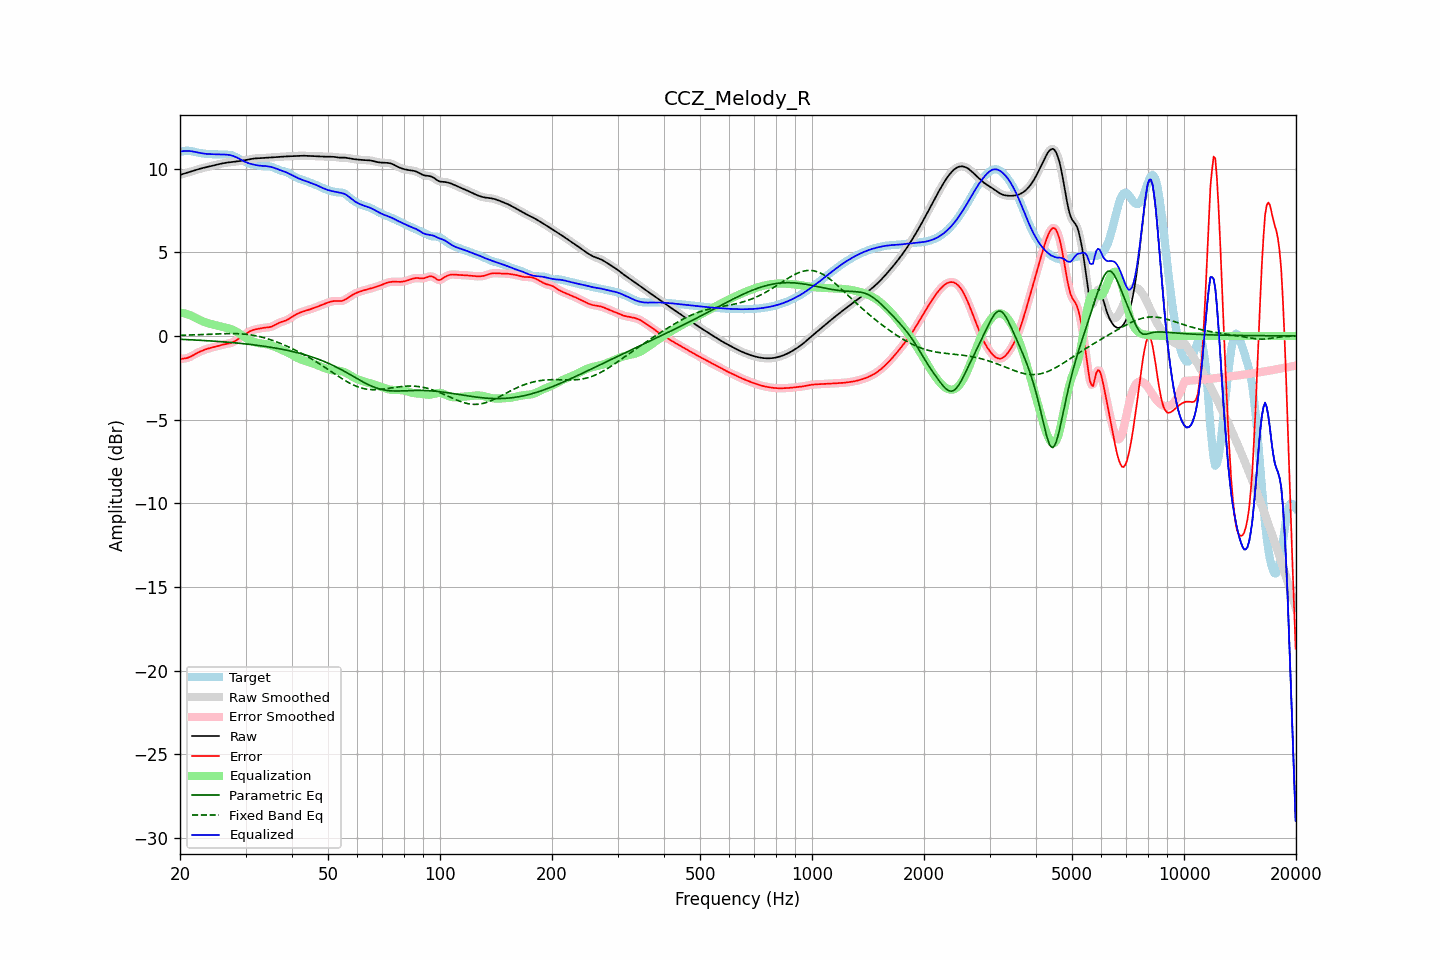

Source data for this figure (header and first rows):
frequency, raw, error, smoothed, error_smoothed, equalization, parametric_eq, fixed_band_eq, equalized_raw, equalized_smoothed, target
20.00, 9.62, -1.38, 9.62, -1.38, 1.40, -0.20, 0.03, 11.02, 11.02, 11.00
20.20, 9.65, -1.37, 9.65, -1.37, 1.38, -0.21, 0.04, 11.03, 11.03, 11.02
20.40, 9.68, -1.36, 9.68, -1.36, 1.36, -0.21, 0.04, 11.04, 11.04, 11.04
20.61, 9.71, -1.35, 9.71, -1.35, 1.34, -0.22, 0.04, 11.05, 11.05, 11.06
20.81, 9.74, -1.33, 9.74, -1.33, 1.31, -0.22, 0.05, 11.05, 11.05, 11.07
21.02, 9.77, -1.30, 9.77, -1.30, 1.28, -0.22, 0.05, 11.05, 11.05, 11.07
21.23, 9.80, -1.26, 9.80, -1.26, 1.25, -0.23, 0.05, 11.04, 11.04, 11.06
21.44, 9.83, -1.22, 9.83, -1.22, 1.21, -0.23, 0.06, 11.04, 11.04, 11.04
21.66, 9.86, -1.16, 9.86, -1.16, 1.16, -0.24, 0.06, 11.02, 11.02, 11.02
21.87, 9.89, -1.11, 9.89, -1.11, 1.11, -0.24, 0.06, 11.00, 11.00, 11.00
22.09, 9.92, -1.06, 9.92, -1.06, 1.06, -0.25, 0.07, 10.98, 10.98, 10.98
22.31, 9.95, -1.01, 9.95, -1.01, 1.01, -0.25, 0.07, 10.96, 10.96, 10.96
22.54, 9.98, -0.96, 9.98, -0.96, 0.96, -0.26, 0.07, 10.94, 10.94, 10.94
22.76, 10.00, -0.92, 10.00, -0.92, 0.92, -0.26, 0.08, 10.92, 10.92, 10.92
22.99, 10.03, -0.88, 10.03, -0.88, 0.88, -0.27, 0.08, 10.91, 10.91, 10.90
23.22, 10.05, -0.84, 10.05, -0.84, 0.84, -0.28, 0.09, 10.89, 10.89, 10.89
23.45, 10.08, -0.80, 10.08, -0.80, 0.80, -0.28, 0.09, 10.88, 10.88, 10.88
23.69, 10.10, -0.77, 10.10, -0.77, 0.77, -0.29, 0.10, 10.87, 10.87, 10.87
23.92, 10.12, -0.74, 10.12, -0.74, 0.75, -0.29, 0.10, 10.87, 10.87, 10.86
24.16, 10.14, -0.72, 10.14, -0.72, 0.72, -0.30, 0.10, 10.86, 10.86, 10.86
24.40, 10.17, -0.69, 10.17, -0.69, 0.69, -0.31, 0.11, 10.86, 10.86, 10.86
24.65, 10.19, -0.67, 10.19, -0.67, 0.67, -0.31, 0.11, 10.86, 10.86, 10.86
24.89, 10.21, -0.65, 10.21, -0.65, 0.64, -0.32, 0.12, 10.85, 10.85, 10.86
25.14, 10.24, -0.62, 10.24, -0.62, 0.62, -0.33, 0.12, 10.85, 10.85, 10.86
25.39, 10.26, -0.59, 10.26, -0.59, 0.59, -0.33, 0.12, 10.85, 10.85, 10.85
25.65, 10.28, -0.56, 10.28, -0.56, 0.57, -0.34, 0.13, 10.85, 10.85, 10.84
25.91, 10.30, -0.54, 10.30, -0.54, 0.54, -0.35, 0.13, 10.85, 10.85, 10.84
26.16, 10.32, -0.51, 10.32, -0.51, 0.52, -0.36, 0.13, 10.84, 10.84, 10.83
26.43, 10.34, -0.49, 10.34, -0.49, 0.50, -0.36, 0.14, 10.84, 10.84, 10.83
26.69, 10.35, -0.48, 10.35, -0.48, 0.48, -0.37, 0.14, 10.83, 10.83, 10.83
26.96, 10.37, -0.46, 10.37, -0.46, 0.46, -0.38, 0.14, 10.82, 10.82, 10.83
27.23, 10.38, -0.44, 10.38, -0.44, 0.43, -0.39, 0.14, 10.81, 10.81, 10.82
27.50, 10.39, -0.41, 10.39, -0.41, 0.40, -0.40, 0.14, 10.78, 10.78, 10.80
27.77, 10.40, -0.37, 10.40, -0.37, 0.36, -0.40, 0.14, 10.76, 10.76, 10.77
28.05, 10.41, -0.32, 10.41, -0.32, 0.31, -0.41, 0.14, 10.72, 10.72, 10.73
28.33, 10.42, -0.26, 10.42, -0.26, 0.26, -0.42, 0.14, 10.68, 10.68, 10.68
28.62, 10.43, -0.20, 10.43, -0.20, 0.20, -0.43, 0.13, 10.63, 10.63, 10.63
28.90, 10.45, -0.13, 10.45, -0.13, 0.13, -0.44, 0.13, 10.58, 10.58, 10.58
29.19, 10.46, -0.07, 10.46, -0.07, 0.07, -0.45, 0.12, 10.53, 10.53, 10.53
29.48, 10.48, -0.00, 10.48, -0.00, -0.00, -0.46, 0.12, 10.48, 10.48, 10.48
29.78, 10.49, 0.06, 10.49, 0.06, -0.07, -0.47, 0.11, 10.43, 10.43, 10.43
30.08, 10.51, 0.13, 10.51, 0.13, -0.13, -0.48, 0.10, 10.38, 10.38, 10.38
30.38, 10.53, 0.19, 10.53, 0.19, -0.19, -0.49, 0.09, 10.34, 10.34, 10.34
30.68, 10.55, 0.25, 10.55, 0.25, -0.24, -0.50, 0.07, 10.31, 10.31, 10.30
30.99, 10.57, 0.30, 10.57, 0.30, -0.29, -0.51, 0.06, 10.28, 10.28, 10.27
31.30, 10.58, 0.34, 10.58, 0.34, -0.33, -0.53, 0.05, 10.26, 10.25, 10.25
31.61, 10.60, 0.37, 10.60, 0.37, -0.36, -0.54, 0.03, 10.23, 10.23, 10.23
31.93, 10.61, 0.39, 10.60, 0.39, -0.39, -0.55, 0.01, 10.21, 10.21, 10.21
32.24, 10.61, 0.41, 10.61, 0.41, -0.42, -0.56, -0.01, 10.19, 10.19, 10.20
32.57, 10.61, 0.43, 10.61, 0.43, -0.44, -0.57, -0.03, 10.18, 10.18, 10.19
32.89, 10.62, 0.45, 10.62, 0.45, -0.45, -0.59, -0.05, 10.17, 10.17, 10.17
33.22, 10.62, 0.47, 10.62, 0.47, -0.46, -0.60, -0.08, 10.16, 10.16, 10.16
33.55, 10.63, 0.48, 10.63, 0.48, -0.47, -0.61, -0.10, 10.15, 10.16, 10.14
33.89, 10.64, 0.49, 10.64, 0.49, -0.49, -0.63, -0.13, 10.15, 10.15, 10.14
34.23, 10.64, 0.50, 10.64, 0.50, -0.50, -0.64, -0.16, 10.14, 10.14, 10.14
34.57, 10.65, 0.51, 10.65, 0.51, -0.52, -0.66, -0.19, 10.13, 10.13, 10.14
34.92, 10.66, 0.53, 10.66, 0.53, -0.55, -0.67, -0.22, 10.11, 10.11, 10.13
35.27, 10.67, 0.56, 10.67, 0.56, -0.58, -0.69, -0.25, 10.09, 10.09, 10.11
35.62, 10.67, 0.60, 10.67, 0.60, -0.61, -0.70, -0.28, 10.06, 10.06, 10.07
35.97, 10.68, 0.65, 10.68, 0.65, -0.65, -0.72, -0.32, 10.03, 10.03, 10.03
... 635 more rows
